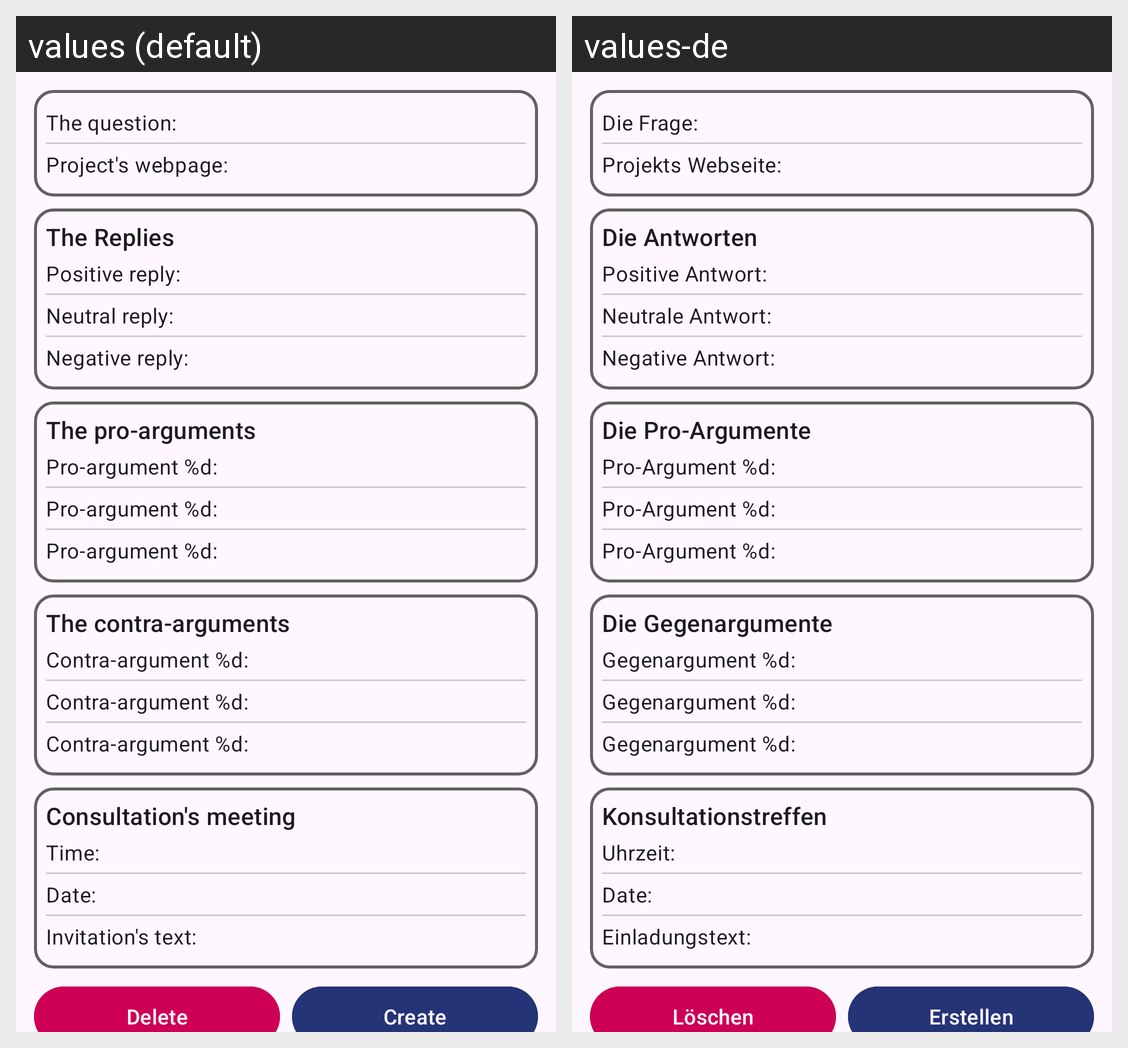

This grid shows one Android layout under two languages. Give, for every string resource on the screen, its name, the default text and each shown locale's text.
Android screen res/layout/sheet_edit_project.xml rendered under 2 locales, left to right: values (default), values-de. Device: Nexus 5 (rendered at 1080×1920; each locale shown at half size, 540×960, under a caption strip naming it); theme Theme.ReDesignDemocracy.
Strings drawn on this screen, with the default value and each locale's value (text and hints the layout hard-codes, and strings that could not be matched under every locale, appear in the picture but are not listed):

question
  values: The question:
  values-de: Die Frage:

webpage
  values: Project's webpage:
  values-de: Projekts Webseite:

answers_title
  values: The Replies
  values-de: Die Antworten

positive_reply
  values: Positive reply: 
  values-de: Positive Antwort:

neutrale_reply
  values: Neutral reply:
  values-de: Neutrale Antwort:

negative_reply
  values: Negative reply:
  values-de: Negative Antwort:

pro_arguments_title
  values: The pro-arguments
  values-de: Die Pro-Argumente

pro_argument
  values: Pro-argument %d:
  values-de: Pro-Argument %d:

contra_arguments_title
  values: The contra-arguments
  values-de: Die Gegenargumente

contra_argument
  values: Contra-argument %d:
  values-de: Gegenargument %d:

meeting_title
  values: Consultation's meeting
  values-de: Konsultationstreffen

meeting_time
  values: Time:
  values-de: Uhrzeit:

meeting_date
  values: Date:
  values-de: Date:

invitation_text
  values: Invitation's text:
  values-de: Einladungstext:

delete
  values: Delete
  values-de: Löschen

create
  values: Create
  values-de: Erstellen
